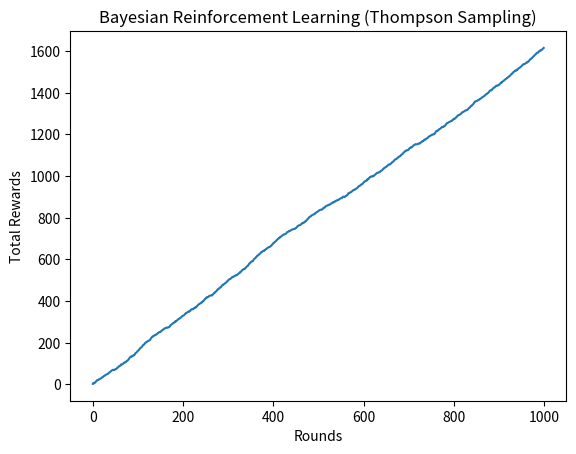

Python code for this plot:
import numpy as np
import matplotlib.pyplot as plt

class BayesianBandit:
    def __init__(self, true_mean):
        """
        Initializes a single bandit (slot machine).
        Parameters:
        - true_mean: The actual mean reward of this bandit (unknown to the agent).
        """
        self.true_mean = true_mean  # Actual mean reward (unknown to agent)
        self.a = 1  # Prior for Beta distribution (successes)
        self.b = 1  # Prior for Beta distribution (failures)

    def pull(self):
        """
        Simulate pulling the bandit's lever and returning a reward.
        """
        return np.random.normal(self.true_mean, 1)  # Assume Gaussian rewards

    def sample(self):
        """
        Sample from the agent's belief about the reward distribution.
        """
        return np.random.beta(self.a, self.b)

    def update(self, reward):
        """
        Update the belief distribution (posterior update) using the observed reward.
        """
        if reward > self.true_mean:
            self.a += 1  # Reward was good, increase "success" count
        else:
            self.b += 1  # Reward was bad, increase "failure" count


class BayesianReinforcementLearning:
    def __init__(self, bandit_means):
        """
        Initializes the Bayesian RL agent.
        Parameters:
        - bandit_means: A list of true mean rewards for each bandit (unknown to the agent).
        """
        self.bandits = [BayesianBandit(mean) for mean in bandit_means]
        self.total_rewards = 0  # Track total rewards
        self.num_pulls = np.zeros(len(bandit_means))  # Track how many times each bandit was pulled

    def select_bandit(self):
        """
        Select a bandit using Thompson Sampling (sample from each belief and pick the best).
        """
        samples = [bandit.sample() for bandit in self.bandits]
        return np.argmax(samples)  # Pick the bandit with the highest sampled value

    def train(self, num_rounds):
        """
        Run the RL loop for a given number of rounds.
        """
        rewards = []
        for _ in range(num_rounds):
            # Select a bandit based on Thompson Sampling
            bandit_index = self.select_bandit()
            
            # Pull the selected bandit
            reward = self.bandits[bandit_index].pull()
            
            # Update belief
            self.bandits[bandit_index].update(reward)
            
            # Track performance
            self.total_rewards += reward
            self.num_pulls[bandit_index] += 1
            rewards.append(self.total_rewards)

        return rewards

# === Running the Bayesian RL Agent ===
true_means = [1.0, 1.5, 2.0]  # Actual reward means for each bandit (unknown to the agent)
agent = BayesianReinforcementLearning(true_means)

# Train the agent for 1000 rounds
rewards = agent.train(1000)

# Plot cumulative rewards
plt.plot(rewards)
plt.xlabel("Rounds")
plt.ylabel("Total Rewards")
plt.title("Bayesian Reinforcement Learning (Thompson Sampling)")
plt.show()

# Print the number of times each bandit was pulled
for i, pulls in enumerate(agent.num_pulls):
    print(f"Bandit {i}: Pulled {int(pulls)} times")
